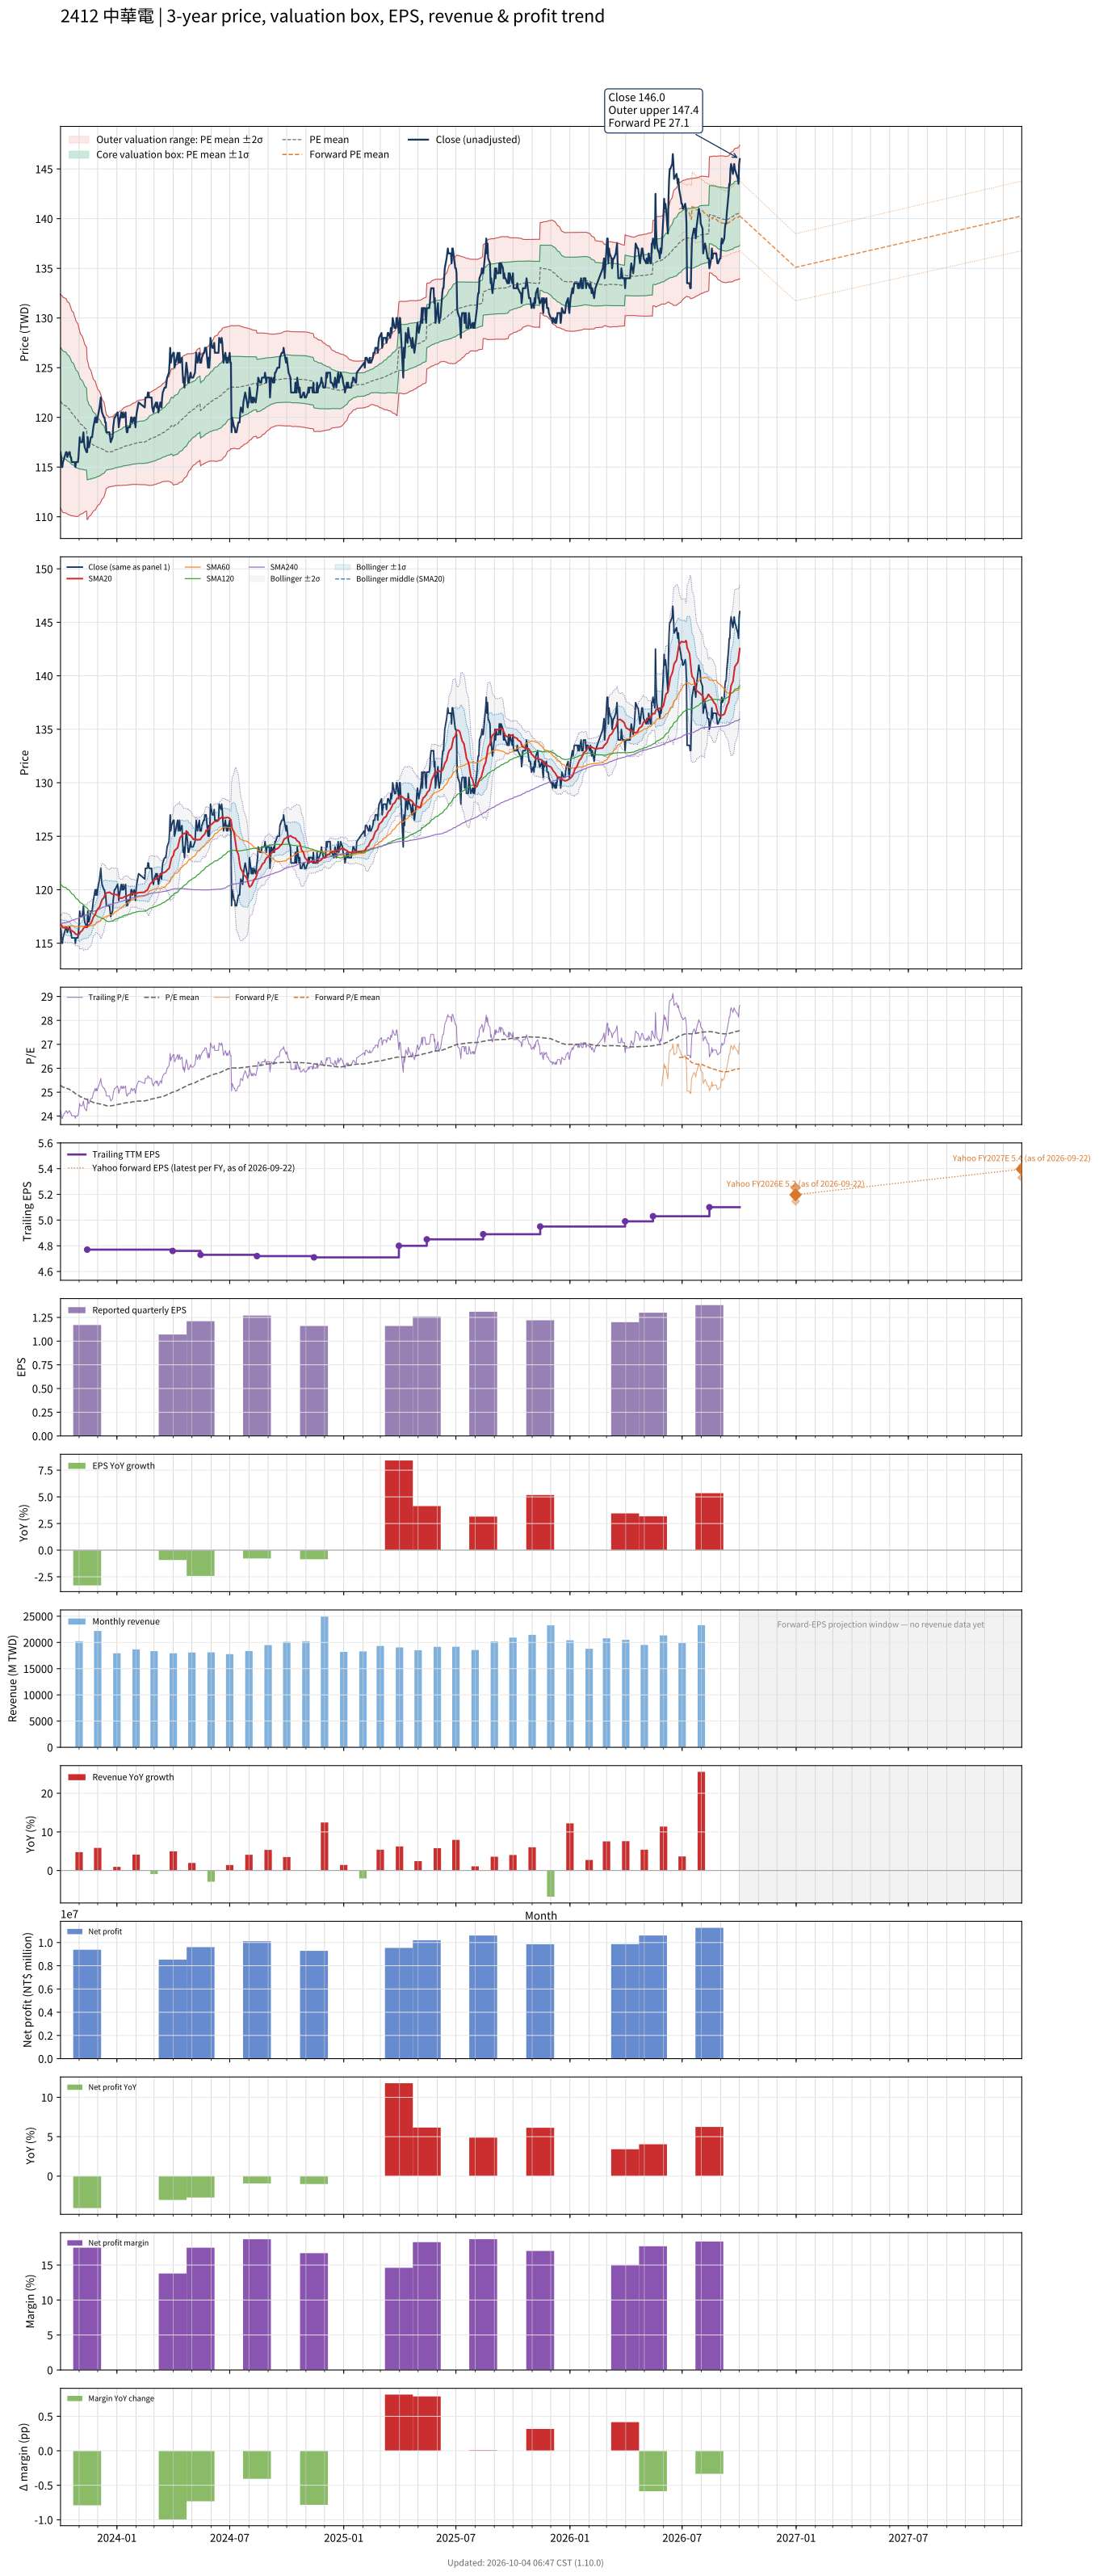

Values plotted in this chart, from the file beside it:
# chart-version: skill-stock-dynamic-val…
date, close, available_date, period_end, eps, ttm_eps, pe, pe_mean, pe_std, price_m2, price_m1, price_mean, price_p1, price_p2, as_of_date, forward_eps, forward_pe, forward_pe_mean, forward_pe_std, forward_price_m2, forward_price_m1, forward_price_mean, forward_price_p1, forward_price_p2
2023-10-02, 116.5, 2023-08-14, 2023-06-30, 1.28, 4.81, 24.22, 25.29, 1.119, 110.9, 116.2, 121.6, 127, 132.4, , , , , , , , , , 
2023-10-03, 116, 2023-08-14, 2023-06-30, 1.28, 4.81, 24.12, 25.27, 1.122, 110.8, 116.2, 121.5, 126.9, 132.3, , , , , , , , , , 
2023-10-04, 115, 2023-08-14, 2023-06-30, 1.28, 4.81, 23.91, 25.25, 1.125, 110.6, 116, 121.5, 126.9, 132.3, , , , , , , , , , 
2023-10-05, 115, 2023-08-14, 2023-06-30, 1.28, 4.81, 23.91, 25.23, 1.127, 110.5, 115.9, 121.4, 126.8, 132.2, , , , , , , , , , 
2023-10-06, 115.5, 2023-08-14, 2023-06-30, 1.28, 4.81, 24.01, 25.21, 1.126, 110.4, 115.8, 121.3, 126.7, 132.1, , , , , , , , , , 
2023-10-11, 116.5, 2023-08-14, 2023-06-30, 1.28, 4.81, 24.22, 25.19, 1.122, 110.4, 115.8, 121.2, 126.6, 131.9, , , , , , , , , , 
2023-10-12, 116.5, 2023-08-14, 2023-06-30, 1.28, 4.81, 24.22, 25.17, 1.115, 110.3, 115.7, 121.1, 126.4, 131.8, , , , , , , , , , 
2023-10-13, 116, 2023-08-14, 2023-06-30, 1.28, 4.81, 24.12, 25.15, 1.112, 110.3, 115.6, 121, 126.3, 131.7, , , , , , , , , , 
2023-10-16, 116.5, 2023-08-14, 2023-06-30, 1.28, 4.81, 24.22, 25.13, 1.108, 110.2, 115.5, 120.9, 126.2, 131.5, , , , , , , , , , 
2023-10-17, 116.5, 2023-08-14, 2023-06-30, 1.28, 4.81, 24.22, 25.11, 1.1, 110.2, 115.5, 120.8, 126, 131.3, , , , , , , , , , 
2023-10-18, 116, 2023-08-14, 2023-06-30, 1.28, 4.81, 24.12, 25.08, 1.092, 110.1, 115.4, 120.7, 125.9, 131.2, , , , , , , , , , 
2023-10-19, 116, 2023-08-14, 2023-06-30, 1.28, 4.81, 24.12, 25.06, 1.084, 110.1, 115.3, 120.5, 125.8, 131, , , , , , , , , , 
2023-10-20, 115.5, 2023-08-14, 2023-06-30, 1.28, 4.81, 24.01, 25.04, 1.073, 110.1, 115.3, 120.4, 125.6, 130.7, , , , , , , , , , 
2023-10-23, 115.5, 2023-08-14, 2023-06-30, 1.28, 4.81, 24.01, 25.01, 1.063, 110.1, 115.2, 120.3, 125.4, 130.5, , , , , , , , , , 
2023-10-24, 115.5, 2023-08-14, 2023-06-30, 1.28, 4.81, 24.01, 24.99, 1.051, 110.1, 115.1, 120.2, 125.2, 130.3, , , , , , , , , , 
2023-10-25, 115.5, 2023-08-14, 2023-06-30, 1.28, 4.81, 24.01, 24.96, 1.042, 110.1, 115.1, 120.1, 125.1, 130.1, , , , , , , , , , 
2023-10-26, 115, 2023-08-14, 2023-06-30, 1.28, 4.81, 23.91, 24.94, 1.034, 110, 115, 120, 124.9, 129.9, , , , , , , , , , 
2023-10-27, 115.5, 2023-08-14, 2023-06-30, 1.28, 4.81, 24.01, 24.92, 1.022, 110, 114.9, 119.8, 124.8, 129.7, , , , , , , , , , 
2023-10-30, 115.5, 2023-08-14, 2023-06-30, 1.28, 4.81, 24.01, 24.89, 1.008, 110, 114.9, 119.7, 124.6, 129.4, , , , , , , , , , 
2023-10-31, 116, 2023-08-14, 2023-06-30, 1.28, 4.81, 24.12, 24.87, 0.9933, 110.1, 114.8, 119.6, 124.4, 129.2, , , , , , , , , , 
2023-11-01, 117, 2023-08-14, 2023-06-30, 1.28, 4.81, 24.32, 24.85, 0.9765, 110.1, 114.8, 119.5, 124.2, 128.9, , , , , , , , , , 
2023-11-02, 118, 2023-08-14, 2023-06-30, 1.28, 4.81, 24.53, 24.83, 0.9601, 110.2, 114.8, 119.4, 124, 128.7, , , , , , , , , , 
2023-11-03, 117.5, 2023-08-14, 2023-06-30, 1.28, 4.81, 24.43, 24.81, 0.9433, 110.3, 114.8, 119.3, 123.9, 128.4, , , , , , , , , , 
2023-11-06, 117.5, 2023-08-14, 2023-06-30, 1.28, 4.81, 24.43, 24.79, 0.9294, 110.3, 114.8, 119.2, 123.7, 128.2, , , , , , , , , , 
2023-11-07, 118, 2023-08-14, 2023-06-30, 1.28, 4.81, 24.53, 24.78, 0.9191, 110.3, 114.8, 119.2, 123.6, 128, , , , , , , , , , 
2023-11-08, 118.5, 2023-08-14, 2023-06-30, 1.28, 4.81, 24.64, 24.76, 0.9067, 110.4, 114.7, 119.1, 123.5, 127.8, , , , , , , , , , 
2023-11-09, 117.5, 2023-08-14, 2023-06-30, 1.28, 4.81, 24.43, 24.74, 0.8908, 110.4, 114.7, 119, 123.3, 127.6, , , , , , , , , , 
2023-11-10, 117, 2023-08-14, 2023-06-30, 1.28, 4.81, 24.32, 24.72, 0.8764, 110.5, 114.7, 118.9, 123.1, 127.4, , , , , , , , , , 
2023-11-13, 116.5, 2023-08-14, 2023-06-30, 1.28, 4.81, 24.22, 24.7, 0.8579, 110.6, 114.7, 118.8, 123, 127.1, , , , , , , , , , 
2023-11-14, 116.5, 2023-11-14, 2023-09-30, 1.17, 4.77, 24.42, 24.69, 0.8454, 109.7, 113.7, 117.8, 121.8, 125.8, , , , , , , , , , 
2023-11-15, 118, 2023-11-14, 2023-09-30, 1.17, 4.77, 24.74, 24.67, 0.8285, 109.8, 113.7, 117.7, 121.6, 125.6, , , , , , , , , , 
2023-11-16, 117, 2023-11-14, 2023-09-30, 1.17, 4.77, 24.53, 24.66, 0.8109, 109.9, 113.7, 117.6, 121.5, 125.3, , , , , , , , , , 
2023-11-17, 117, 2023-11-14, 2023-09-30, 1.17, 4.77, 24.53, 24.64, 0.7858, 110, 113.8, 117.5, 121.3, 125, , , , , , , , , , 
2023-11-20, 118, 2023-11-14, 2023-09-30, 1.17, 4.77, 24.74, 24.62, 0.7643, 110.2, 113.8, 117.4, 121.1, 124.7, , , , , , , , , , 
2023-11-21, 118, 2023-11-14, 2023-09-30, 1.17, 4.77, 24.74, 24.61, 0.7464, 110.3, 113.8, 117.4, 120.9, 124.5, , , , , , , , , , 
2023-11-22, 118, 2023-11-14, 2023-09-30, 1.17, 4.77, 24.74, 24.59, 0.7298, 110.4, 113.8, 117.3, 120.8, 124.3, , , , , , , , , , 
2023-11-23, 118.5, 2023-11-14, 2023-09-30, 1.17, 4.77, 24.84, 24.58, 0.7107, 110.5, 113.9, 117.3, 120.6, 124, , , , , , , , , , 
2023-11-24, 119, 2023-11-14, 2023-09-30, 1.17, 4.77, 24.95, 24.57, 0.6957, 110.6, 113.9, 117.2, 120.5, 123.8, , , , , , , , , , 
2023-11-27, 120, 2023-11-14, 2023-09-30, 1.17, 4.77, 25.16, 24.56, 0.6792, 110.7, 113.9, 117.2, 120.4, 123.6, , , , , , , , , , 
2023-11-28, 119.5, 2023-11-14, 2023-09-30, 1.17, 4.77, 25.05, 24.55, 0.6638, 110.8, 113.9, 117.1, 120.3, 123.4, , , , , , , , , , 
2023-11-29, 120, 2023-11-14, 2023-09-30, 1.17, 4.77, 25.16, 24.54, 0.6462, 110.9, 114, 117.1, 120.1, 123.2, , , , , , , , , , 
2023-11-30, 119.5, 2023-11-14, 2023-09-30, 1.17, 4.77, 25.05, 24.53, 0.6296, 111, 114, 117, 120, 123, , , , , , , , , , 
2023-12-01, 120, 2023-11-14, 2023-09-30, 1.17, 4.77, 25.16, 24.52, 0.6133, 111.1, 114.1, 117, 119.9, 122.8, , , , , , , , , , 
2023-12-04, 121, 2023-11-14, 2023-09-30, 1.17, 4.77, 25.37, 24.52, 0.596, 111.3, 114.1, 116.9, 119.8, 122.6, , , , , , , , , , 
2023-12-05, 121.5, 2023-11-14, 2023-09-30, 1.17, 4.77, 25.47, 24.51, 0.5821, 111.4, 114.1, 116.9, 119.7, 122.5, , , , , , , , , , 
2023-12-06, 122, 2023-11-14, 2023-09-30, 1.17, 4.77, 25.58, 24.5, 0.5667, 111.5, 114.2, 116.9, 119.6, 122.3, , , , , , , , , , 
2023-12-07, 121, 2023-11-14, 2023-09-30, 1.17, 4.77, 25.37, 24.5, 0.5476, 111.6, 114.2, 116.8, 119.5, 122.1, , , , , , , , , , 
2023-12-08, 120.5, 2023-11-14, 2023-09-30, 1.17, 4.77, 25.26, 24.49, 0.5264, 111.8, 114.3, 116.8, 119.3, 121.8, , , , , , , , , , 
2023-12-11, 120, 2023-11-14, 2023-09-30, 1.17, 4.77, 25.16, 24.48, 0.5028, 112, 114.4, 116.8, 119.2, 121.6, , , , , , , , , , 
2023-12-12, 120, 2023-11-14, 2023-09-30, 1.17, 4.77, 25.16, 24.47, 0.4779, 112.2, 114.4, 116.7, 119, 121.3, , , , , , , , , , 
2023-12-13, 119.5, 2023-11-14, 2023-09-30, 1.17, 4.77, 25.05, 24.46, 0.4464, 112.4, 114.5, 116.7, 118.8, 120.9, , , , , , , , , , 
2023-12-14, 119.5, 2023-11-14, 2023-09-30, 1.17, 4.77, 25.05, 24.45, 0.4122, 112.7, 114.6, 116.6, 118.6, 120.5, , , , , , , , , , 
2023-12-15, 118.5, 2023-11-14, 2023-09-30, 1.17, 4.77, 24.84, 24.44, 0.3885, 112.9, 114.7, 116.6, 118.4, 120.3, , , , , , , , , , 
2023-12-18, 118.5, 2023-11-14, 2023-09-30, 1.17, 4.77, 24.84, 24.43, 0.376, 112.9, 114.7, 116.5, 118.3, 120.1, , , , , , , , , , 
2023-12-19, 118.5, 2023-11-14, 2023-09-30, 1.17, 4.77, 24.84, 24.42, 0.3656, 113, 114.8, 116.5, 118.2, 120, , , , , , , , , , 
2023-12-20, 118.5, 2023-11-14, 2023-09-30, 1.17, 4.77, 24.84, 24.43, 0.3671, 113, 114.8, 116.5, 118.3, 120, , , , , , , , , , 
2023-12-21, 118, 2023-11-14, 2023-09-30, 1.17, 4.77, 24.74, 24.43, 0.3682, 113, 114.8, 116.5, 118.3, 120, , , , , , , , , , 
2023-12-22, 117.5, 2023-11-14, 2023-09-30, 1.17, 4.77, 24.63, 24.43, 0.3675, 113, 114.8, 116.5, 118.3, 120.1, , , , , , , , , , 
2023-12-25, 118, 2023-11-14, 2023-09-30, 1.17, 4.77, 24.74, 24.44, 0.3679, 113.1, 114.8, 116.6, 118.3, 120.1, , , , , , , , , , 
... 670 more rows
